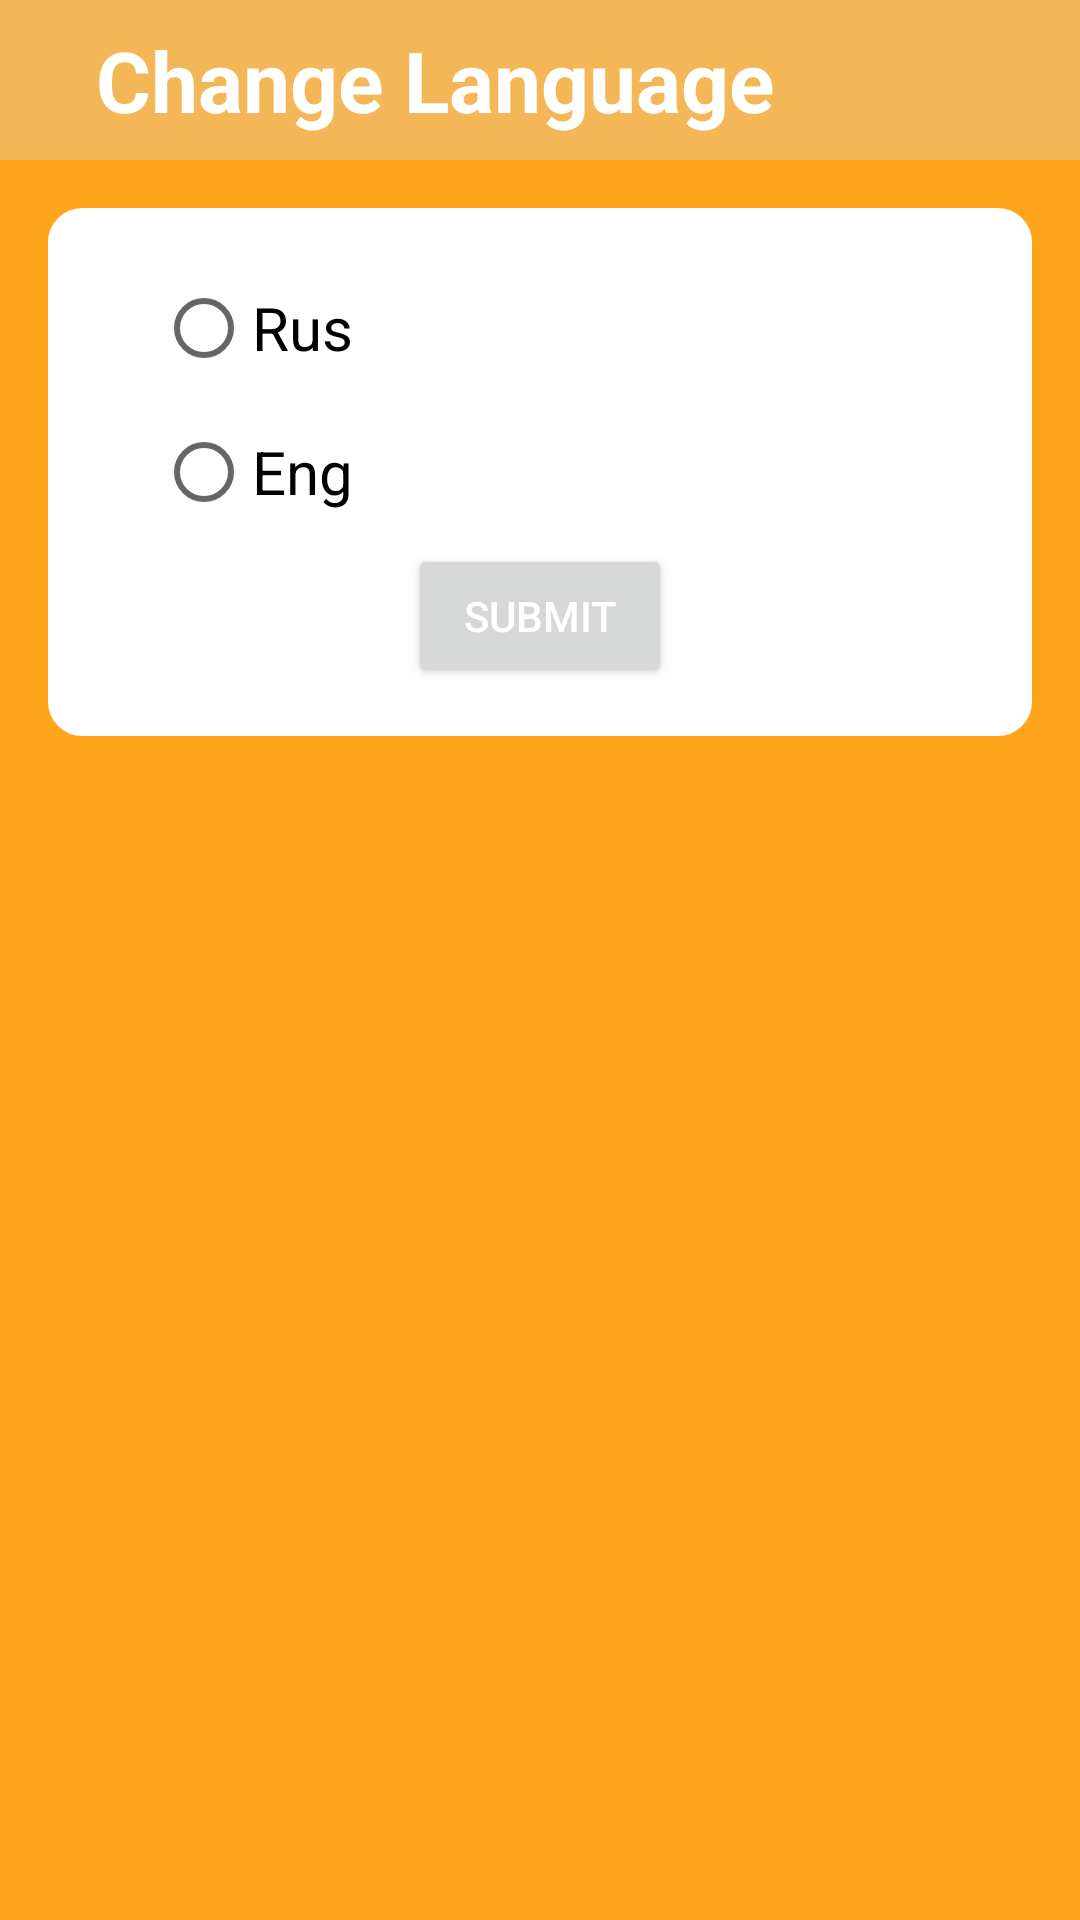

Write the Android layout XML for this screen, with the resource values it uses.
<!-- AndroidManifest.xml: application theme Theme.FinalProskillsProject -->
<!-- res/layout/change_language_bs.xml -->
<?xml version="1.0" encoding="utf-8"?>
<androidx.constraintlayout.widget.ConstraintLayout xmlns:android="http://schemas.android.com/apk/res/android"
    android:layout_width="match_parent"
    android:layout_height="wrap_content"
    android:paddingBottom="50dp"
    android:background="@color/orange"
    xmlns:tools="http://schemas.android.com/tools"
    xmlns:app="http://schemas.android.com/apk/res-auto">
    <androidx.constraintlayout.widget.ConstraintLayout
        android:layout_width="match_parent"
        android:layout_height="wrap_content"
        app:layout_constraintTop_toTopOf="parent"
        app:layout_constraintStart_toStartOf="parent"
        app:layout_constraintEnd_toEndOf="parent"
        android:background="@color/light_orange"
        android:paddingBottom="8dp"
        android:id="@+id/upper_layout">
        <ImageButton
            android:layout_width="wrap_content"
            android:layout_height="wrap_content"
            android:id="@+id/back"
            android:background="?attr/selectableItemBackground"
            android:src="@drawable/ic_back_white"
            app:layout_constraintTop_toTopOf="parent"
            app:layout_constraintStart_toStartOf="parent"
            android:layout_marginTop="8dp"
            android:layout_marginStart="8dp"/>
        <TextView
            android:layout_width="wrap_content"
            android:layout_height="wrap_content"
            android:textSize="28sp"
            android:textStyle="bold"
            android:textColor="@color/white"
            app:layout_constraintTop_toBottomOf="@id/back"
            app:layout_constraintStart_toStartOf="parent"
            android:layout_marginStart="32dp"
            android:text="@string/change_language" />
    </androidx.constraintlayout.widget.ConstraintLayout>
    <androidx.constraintlayout.widget.ConstraintLayout
        android:layout_width="match_parent"
        android:layout_height="wrap_content"
        android:layout_marginTop="16dp"
        android:layout_marginHorizontal="16dp"
        android:paddingBottom="16dp"

        android:background="@drawable/round_white_design"
        app:layout_constraintTop_toBottomOf="@id/upper_layout">
        <RadioGroup
            android:layout_width="wrap_content"
            android:layout_height="wrap_content"
            android:layout_marginStart="16dp"
            android:layout_marginTop="16dp"
            android:paddingHorizontal="20dp"
            android:id="@+id/language_radio_group"
            app:layout_constraintTop_toTopOf="parent"
            app:layout_constraintStart_toStartOf="parent">
            <RadioButton
                android:layout_width="wrap_content"
                android:layout_height="wrap_content"
                android:textColor="@color/black"
                android:textSize="20sp"
                android:id="@+id/russian"
                android:text="@string/rus"/>
            <RadioButton
                android:layout_width="wrap_content"
                android:layout_height="wrap_content"
                android:textColor="@color/black"
                android:textSize="20sp"
                android:id="@+id/english"
                android:text="@string/eng"/>
        </RadioGroup>
        <Button
            android:layout_width="wrap_content"
            android:layout_height="wrap_content"
            android:id="@+id/change_language"
            app:layout_constraintTop_toBottomOf="@id/language_radio_group"
            app:layout_constraintStart_toStartOf="parent"
            app:layout_constraintEnd_toEndOf="parent"
            android:textColor="@color/white"
            android:text="Submit"/>

    </androidx.constraintlayout.widget.ConstraintLayout>


</androidx.constraintlayout.widget.ConstraintLayout>
<!-- resources referenced by this layout -->
<resources>
  <color name="black">#FF000000</color>
  <color name="light_orange">#f3b758</color>
  <color name="orange">#ffa51a</color>
  <color name="white">#FFFFFFFF</color>
  <!-- drawable round_white_design (drawable) -->
  <?xml version="1.0" encoding="utf-8"?>
  <shape android:shape="rectangle" xmlns:android="http://schemas.android.com/apk/res/android">
      <stroke android:color="@color/white"
          android:width="3dp"/>
      <solid android:color="@color/white"/>
      <corners android:radius="10dp"/>
  
  </shape>
  <string name="change_language">Change Language</string>
  <string name="eng">Eng</string>
  <string name="rus">Rus</string>
  <style name="Theme.FinalProskillsProject" parent="Theme.MaterialComponents.DayNight.NoActionBar">
          
          <item name="colorPrimary">@color/orange</item>
          <item name="colorPrimaryVariant">@color/light_orange</item>
          <item name="colorOnPrimary">@color/white</item>
          
          <item name="colorSecondary">@color/teal_200</item>
          <item name="colorSecondaryVariant">@color/teal_700</item>
          <item name="colorOnSecondary">@color/black</item>
          
          <item name="android:statusBarColor" tools:targetApi="l">?attr/colorPrimaryVariant</item>
          <item name="android:datePickerStyle">@style/MyDatePicker</item>
          
      </style>
  <color name="teal_200">#FF03DAC5</color>
  <color name="teal_700">#FF018786</color>
  <style name="MyDatePicker" parent="android:Widget.Material.Light.DatePicker">
          <item name="android:datePickerMode">spinner</item>
      </style>
</resources>
